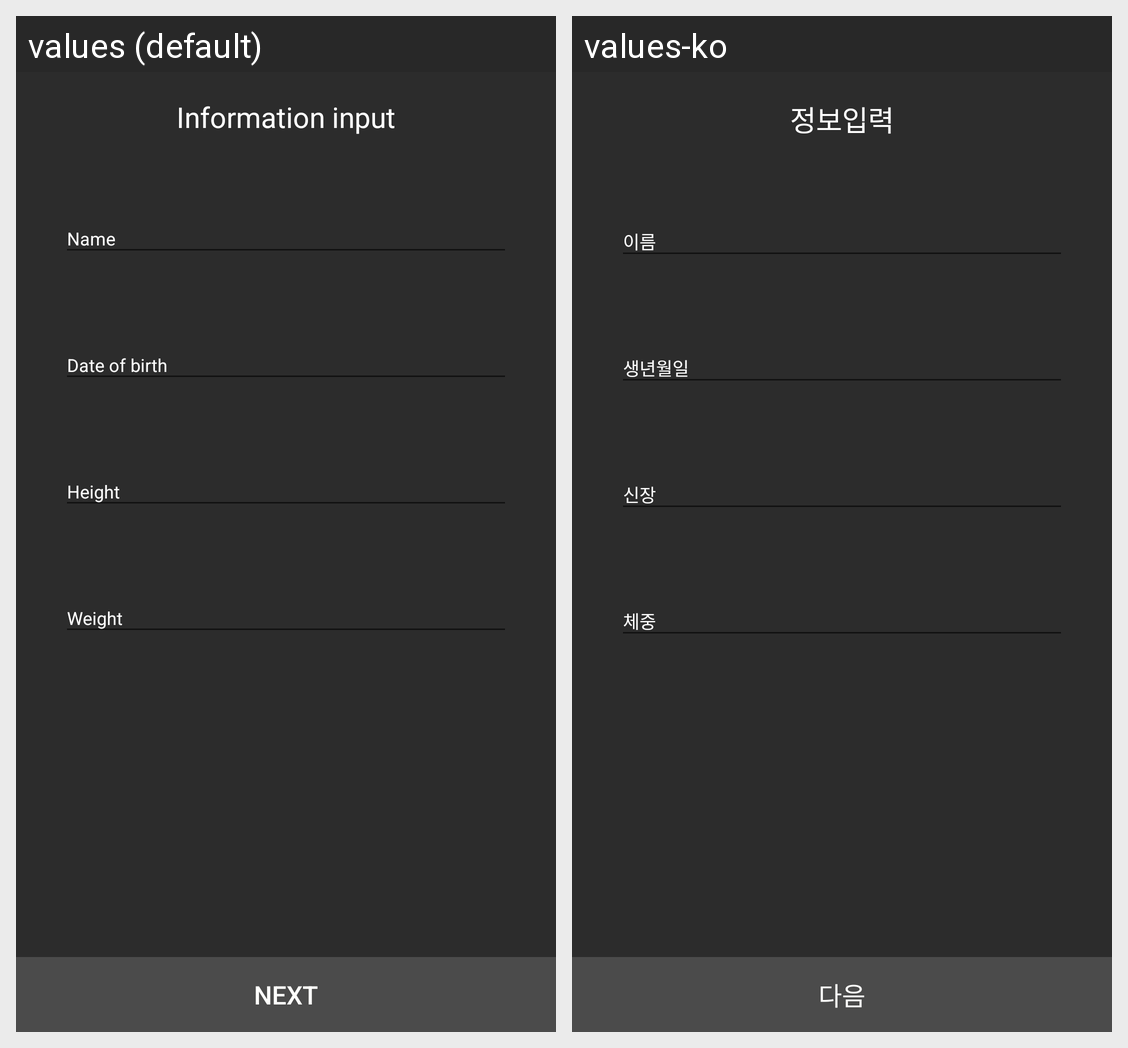

The Android screen above is rendered under two locales of the same app. Produce the string resources it draws, with the default and per-locale values.
Android screen res/layout/activity_signup3.xml rendered under 2 locales, left to right: values (default), values-ko. Device: Nexus 5 (rendered at 1080×1920; each locale shown at half size, 540×960, under a caption strip naming it); theme AppTheme.NoActionBar.
Strings drawn on this screen, with the default value and each locale's value (text and hints the layout hard-codes, and strings that could not be matched under every locale, appear in the picture but are not listed):

signup3_information_input
  values: Information input
  values-ko: 정보입력

name
  values: Name
  values-ko: 이름

birth
  values: Date of birth
  values-ko: 생년월일

height
  values: Height
  values-ko: 신장

weight
  values: Weight
  values-ko: 체중

next
  values: Next
  values-ko: 다음
